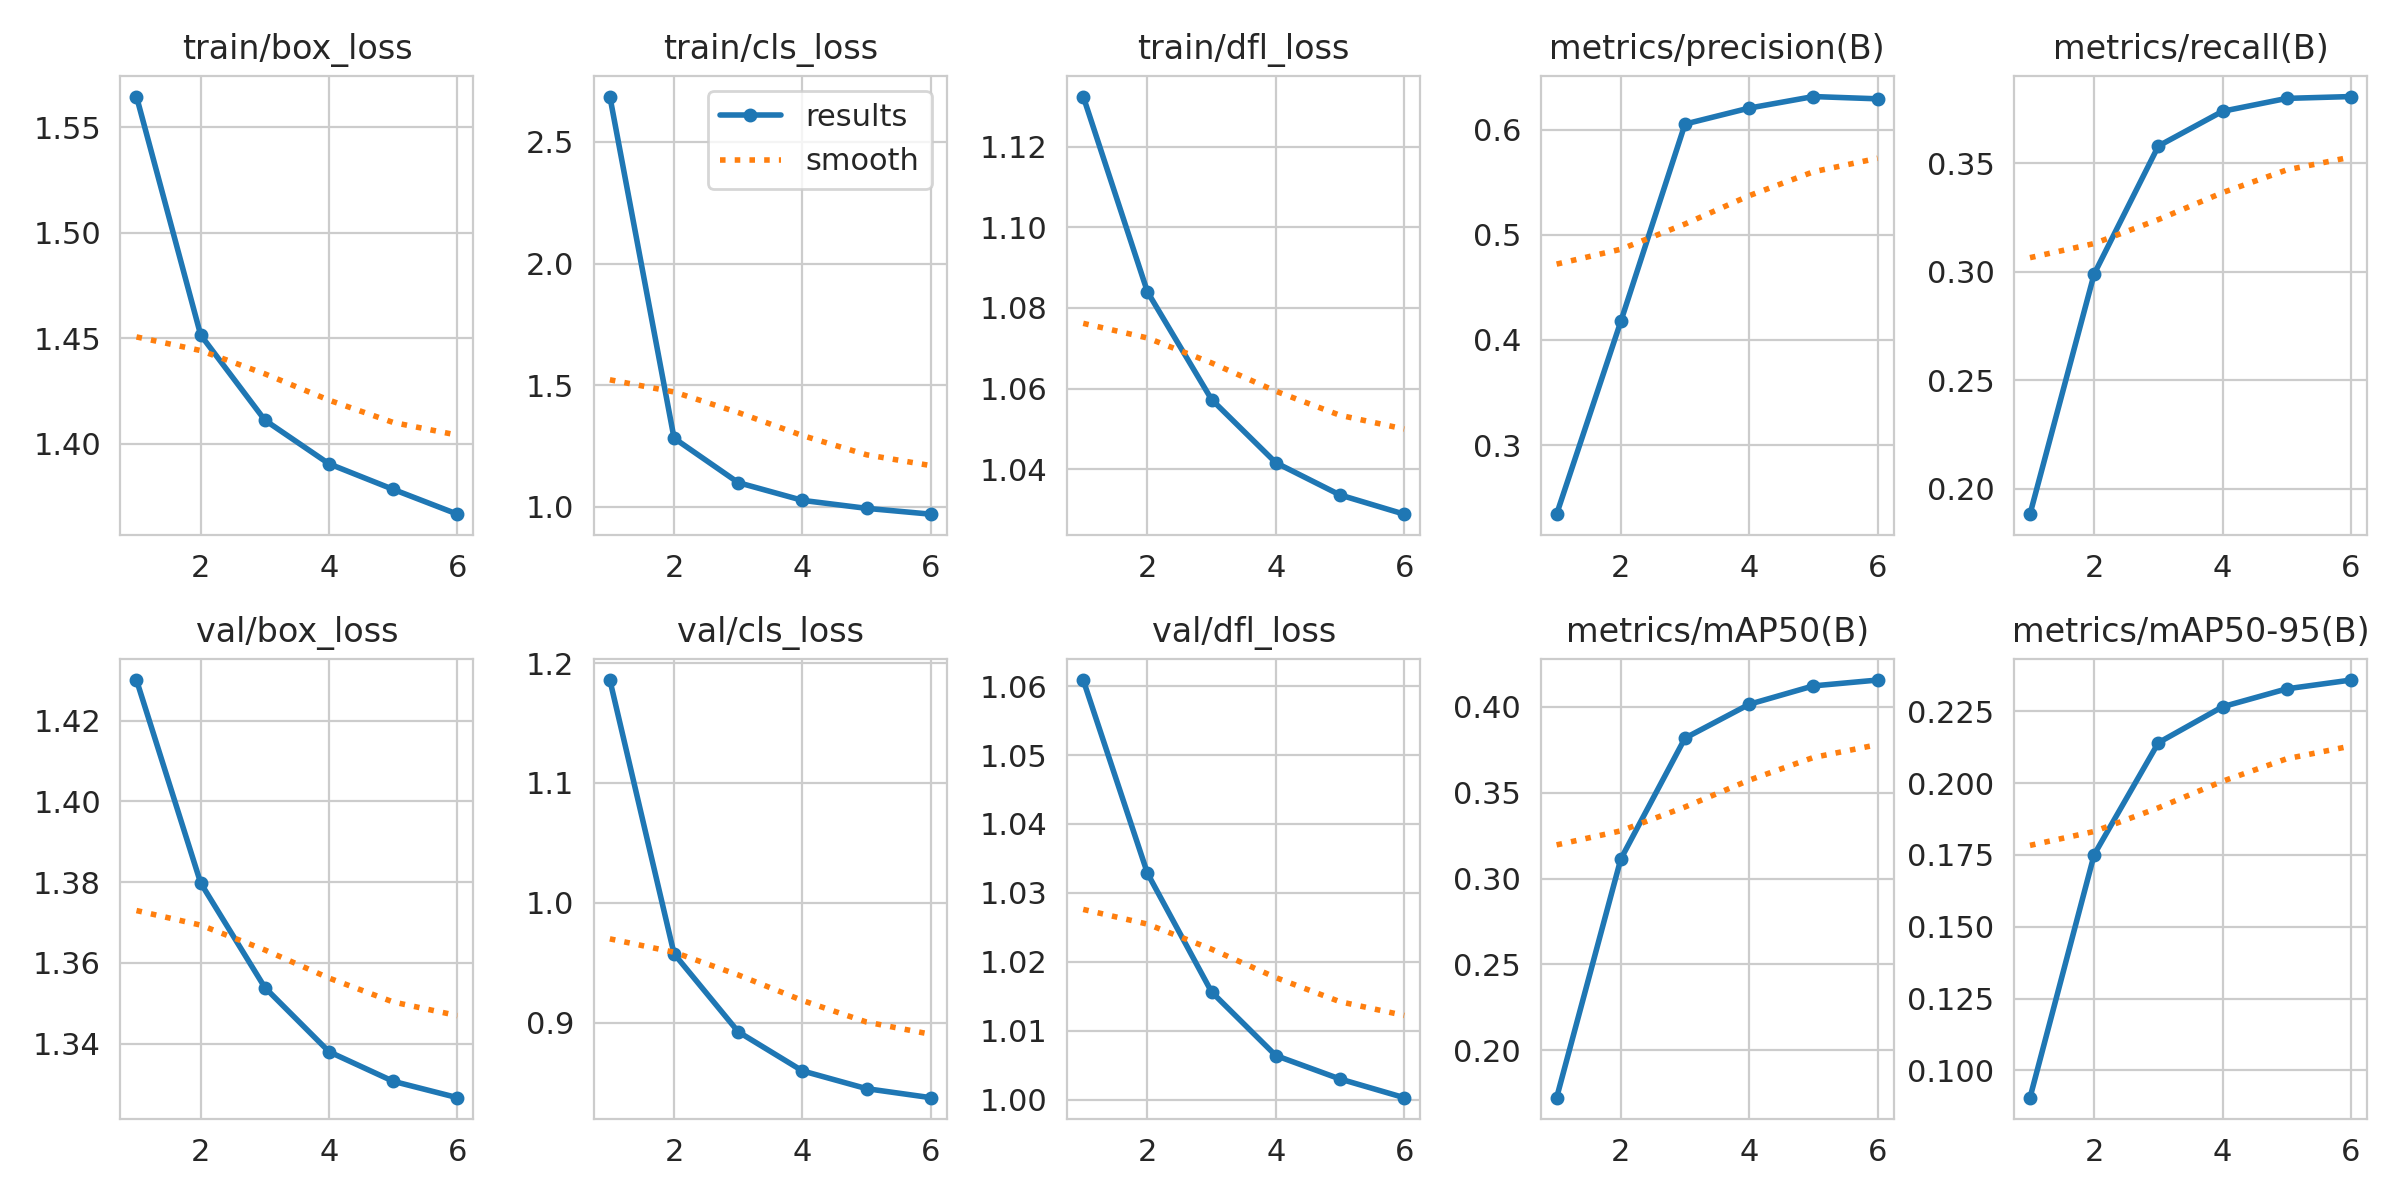

Source data for this figure (header and first rows):
epoch, time, train/box_loss, train/cls_loss, train/dfl_loss, metrics/precision(B), metrics/recall(B), metrics/mAP50(B), metrics/mAP50-95(B), val/box_loss, val/cls_loss, val/dfl_loss, lr/pg0, lr/pg1, lr/pg2
1, 214.8, 1.565, 2.686, 1.133, 0.2341, 0.1882, 0.1723, 0.09049, 1.43, 1.186, 1.061, 0.02648, 4.37005e-05, 4.37005e-05
2, 422.5, 1.451, 1.283, 1.084, 0.4177, 0.299, 0.3114, 0.1751, 1.38, 0.9575, 1.033, 0.01331, 7.31049e-05, 7.31049e-05
3, 628.5, 1.411, 1.1, 1.057, 0.6056, 0.3579, 0.3818, 0.2141, 1.354, 0.8924, 1.016, 0.0001331, 8.80386e-05, 8.80386e-05
4, 834.2, 1.39, 1.027, 1.042, 0.6208, 0.374, 0.4015, 0.2266, 1.338, 0.8598, 1.006, 6.6433e-05, 6.6433e-05, 6.6433e-05
5, 1040, 1.378, 0.9944, 1.034, 0.6318, 0.3799, 0.4123, 0.2328, 1.331, 0.845, 1.003, 4.47272e-05, 4.47272e-05, 4.47272e-05
6, 1245, 1.367, 0.9705, 1.029, 0.6296, 0.3807, 0.4157, 0.2359, 1.327, 0.8375, 1, 2.30214e-05, 2.30214e-05, 2.30214e-05
